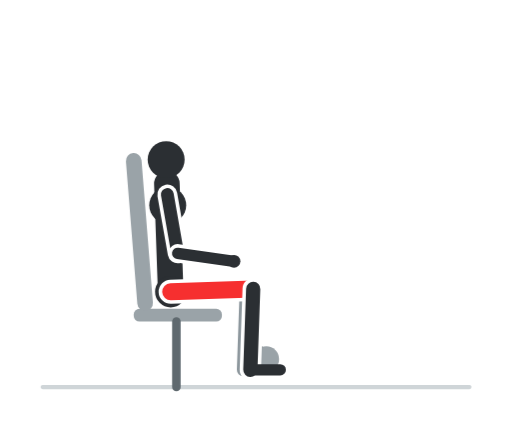
t = 0.00 s
t = 0.60 s: frame unchanged from t = 0.00 s, image omitted
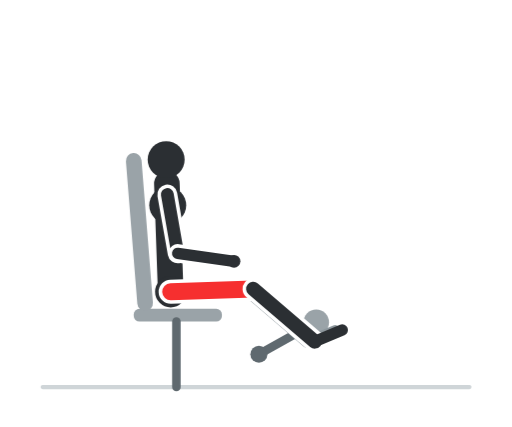
t = 1.20 s
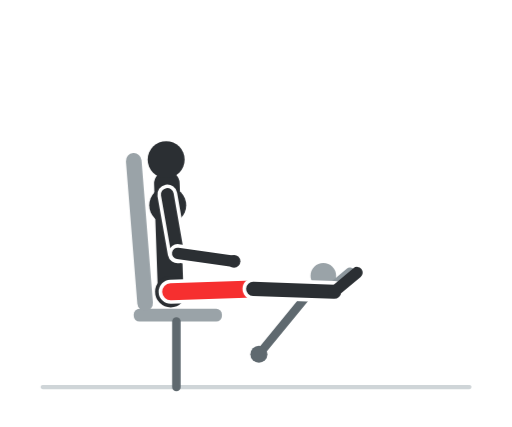
t = 1.80 s
t = 2.40 s: frame unchanged from t = 1.80 s, image omitted
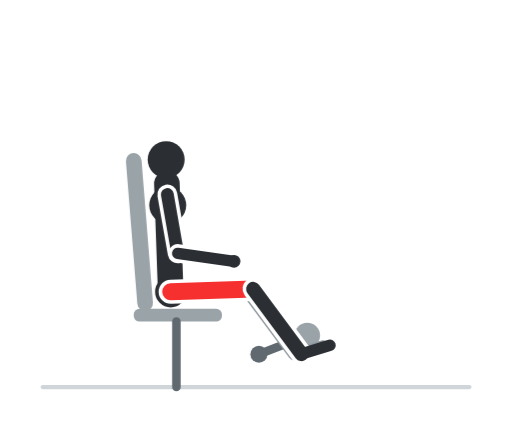
t = 3.00 s

The animated SVG that drew these frames (rendered in a browser with its animation timeline set to each time). Animation: 8 CSS @keyframes rules; one cycle of 3.60 s, repeats indefinitely.

<svg xmlns="http://www.w3.org/2000/svg" viewBox="0 0 360 300" width="360" height="300" role="img" aria-label="Leg extension"><style>.f{opacity:0;animation-duration:3.6s;animation-iteration-count:infinite;animation-timing-function:step-end}@keyframes k0{0.000%{opacity:1}5.556%{opacity:1}11.111%{opacity:1}16.667%{opacity:0}22.222%{opacity:0}27.778%{opacity:0}33.333%{opacity:0}38.889%{opacity:0}44.444%{opacity:0}50.000%{opacity:0}55.556%{opacity:0}61.111%{opacity:0}66.667%{opacity:0}72.222%{opacity:0}77.778%{opacity:0}83.333%{opacity:0}88.889%{opacity:0}94.444%{opacity:0}100%{opacity:1}}.f0{animation-name:k0}@keyframes k1{0.000%{opacity:0}5.556%{opacity:0}11.111%{opacity:0}16.667%{opacity:1}22.222%{opacity:0}27.778%{opacity:0}33.333%{opacity:0}38.889%{opacity:0}44.444%{opacity:0}50.000%{opacity:0}55.556%{opacity:0}61.111%{opacity:0}66.667%{opacity:0}72.222%{opacity:0}77.778%{opacity:0}83.333%{opacity:0}88.889%{opacity:0}94.444%{opacity:1}100%{opacity:0}}.f1{animation-name:k1}@keyframes k2{0.000%{opacity:0}5.556%{opacity:0}11.111%{opacity:0}16.667%{opacity:0}22.222%{opacity:1}27.778%{opacity:0}33.333%{opacity:0}38.889%{opacity:0}44.444%{opacity:0}50.000%{opacity:0}55.556%{opacity:0}61.111%{opacity:0}66.667%{opacity:0}72.222%{opacity:0}77.778%{opacity:0}83.333%{opacity:0}88.889%{opacity:1}94.444%{opacity:0}100%{opacity:0}}.f2{animation-name:k2}@keyframes k3{0.000%{opacity:0}5.556%{opacity:0}11.111%{opacity:0}16.667%{opacity:0}22.222%{opacity:0}27.778%{opacity:1}33.333%{opacity:0}38.889%{opacity:0}44.444%{opacity:0}50.000%{opacity:0}55.556%{opacity:0}61.111%{opacity:0}66.667%{opacity:0}72.222%{opacity:0}77.778%{opacity:0}83.333%{opacity:1}88.889%{opacity:0}94.444%{opacity:0}100%{opacity:0}}.f3{animation-name:k3}@keyframes k4{0.000%{opacity:0}5.556%{opacity:0}11.111%{opacity:0}16.667%{opacity:0}22.222%{opacity:0}27.778%{opacity:0}33.333%{opacity:1}38.889%{opacity:0}44.444%{opacity:0}50.000%{opacity:0}55.556%{opacity:0}61.111%{opacity:0}66.667%{opacity:0}72.222%{opacity:0}77.778%{opacity:1}83.333%{opacity:0}88.889%{opacity:0}94.444%{opacity:0}100%{opacity:0}}.f4{animation-name:k4}@keyframes k5{0.000%{opacity:0}5.556%{opacity:0}11.111%{opacity:0}16.667%{opacity:0}22.222%{opacity:0}27.778%{opacity:0}33.333%{opacity:0}38.889%{opacity:1}44.444%{opacity:0}50.000%{opacity:0}55.556%{opacity:0}61.111%{opacity:0}66.667%{opacity:0}72.222%{opacity:1}77.778%{opacity:0}83.333%{opacity:0}88.889%{opacity:0}94.444%{opacity:0}100%{opacity:0}}.f5{animation-name:k5}@keyframes k6{0.000%{opacity:0}5.556%{opacity:0}11.111%{opacity:0}16.667%{opacity:0}22.222%{opacity:0}27.778%{opacity:0}33.333%{opacity:0}38.889%{opacity:0}44.444%{opacity:1}50.000%{opacity:0}55.556%{opacity:0}61.111%{opacity:0}66.667%{opacity:1}72.222%{opacity:0}77.778%{opacity:0}83.333%{opacity:0}88.889%{opacity:0}94.444%{opacity:0}100%{opacity:0}}.f6{animation-name:k6}@keyframes k7{0.000%{opacity:0}5.556%{opacity:0}11.111%{opacity:0}16.667%{opacity:0}22.222%{opacity:0}27.778%{opacity:0}33.333%{opacity:0}38.889%{opacity:0}44.444%{opacity:0}50.000%{opacity:1}55.556%{opacity:1}61.111%{opacity:1}66.667%{opacity:0}72.222%{opacity:0}77.778%{opacity:0}83.333%{opacity:0}88.889%{opacity:0}94.444%{opacity:0}100%{opacity:0}}.f7{animation-name:k7}@media (prefers-reduced-motion:reduce){.f{animation:none}.f7{opacity:1}}</style><rect width="360" height="300" rx="16" fill="#ffffff"/><g class="f f0"><line x1="30" y1="272" x2="330" y2="272" stroke="#cfd5d8" stroke-width="3" stroke-linecap="round"/><line x1="187.2" y1="252.3" x2="182" y2="249" stroke="#5f696f" stroke-width="6" stroke-linecap="round"/><circle cx="182" cy="249" r="6" fill="#5f696f"/><rect x="94" y="217" width="62" height="9" rx="4" fill="#9aa3a8"/><line x1="124" y1="226" x2="124" y2="272" stroke="#5f696f" stroke-width="6" stroke-linecap="round"/><line x1="102" y1="213" x2="94" y2="113" stroke="#9aa3a8" stroke-width="11" stroke-linecap="round"/><circle cx="187.2" cy="252.3" r="9" fill="#9aa3a8"/><line x1="115" y1="205" x2="173" y2="203" stroke="#8d979d" stroke-width="10" stroke-linecap="round"/><line x1="173" y1="203" x2="171" y2="259.9" stroke="#8d979d" stroke-width="9" stroke-linecap="round"/><line x1="171" y1="259.9" x2="192" y2="259.9" stroke="#8d979d" stroke-width="7" stroke-linecap="round"/><line x1="112.6" y1="136.6" x2="119.9" y2="178" stroke="#8d979d" stroke-width="8" stroke-linecap="round"/><line x1="119.9" y1="178" x2="159.5" y2="183.6" stroke="#8d979d" stroke-width="7" stroke-linecap="round"/><line x1="120" y1="205" x2="117.3" y2="129" stroke="#2b2f33" stroke-width="18" stroke-linecap="round"/><circle cx="117.9" cy="144.2" r="13" fill="#2b2f33"/><circle cx="120" cy="205" r="11" fill="#2b2f33"/><line x1="120" y1="205" x2="178" y2="203" stroke="#ffffff" stroke-width="17" stroke-linecap="round"/><line x1="120" y1="205" x2="178" y2="203" stroke="#f62f2f" stroke-width="12" stroke-linecap="round"/><line x1="178" y1="203" x2="176" y2="259.9" stroke="#ffffff" stroke-width="15" stroke-linecap="round"/><line x1="178" y1="203" x2="176" y2="259.9" stroke="#2b2f33" stroke-width="10" stroke-linecap="round"/><line x1="176" y1="259.9" x2="197" y2="259.9" stroke="#2b2f33" stroke-width="8" stroke-linecap="round"/><circle cx="116.8" cy="112.1" r="13" fill="#2b2f33"/><line x1="117.6" y1="136.6" x2="124.9" y2="178" stroke="#ffffff" stroke-width="14" stroke-linecap="round"/><line x1="117.6" y1="136.6" x2="124.9" y2="178" stroke="#2b2f33" stroke-width="9" stroke-linecap="round"/><line x1="124.9" y1="178" x2="164.5" y2="183.6" stroke="#ffffff" stroke-width="13" stroke-linecap="round"/><line x1="124.9" y1="178" x2="164.5" y2="183.6" stroke="#2b2f33" stroke-width="8" stroke-linecap="round"/><circle cx="164.5" cy="183.6" r="4.5" fill="#2b2f33"/></g><g class="f f1"><line x1="30" y1="272" x2="330" y2="272" stroke="#cfd5d8" stroke-width="3" stroke-linecap="round"/><line x1="198" y1="249" x2="182" y2="249" stroke="#5f696f" stroke-width="6" stroke-linecap="round"/><circle cx="182" cy="249" r="6" fill="#5f696f"/><rect x="94" y="217" width="62" height="9" rx="4" fill="#9aa3a8"/><line x1="124" y1="226" x2="124" y2="272" stroke="#5f696f" stroke-width="6" stroke-linecap="round"/><line x1="102" y1="213" x2="94" y2="113" stroke="#9aa3a8" stroke-width="11" stroke-linecap="round"/><circle cx="198" cy="249" r="9" fill="#9aa3a8"/><line x1="115" y1="205" x2="173" y2="203" stroke="#8d979d" stroke-width="10" stroke-linecap="round"/><line x1="173" y1="203" x2="183.7" y2="259" stroke="#8d979d" stroke-width="9" stroke-linecap="round"/><line x1="183.7" y1="259" x2="204.6" y2="256.9" stroke="#8d979d" stroke-width="7" stroke-linecap="round"/><line x1="112.6" y1="136.6" x2="119.9" y2="178" stroke="#8d979d" stroke-width="8" stroke-linecap="round"/><line x1="119.9" y1="178" x2="159.5" y2="183.6" stroke="#8d979d" stroke-width="7" stroke-linecap="round"/><line x1="120" y1="205" x2="117.3" y2="129" stroke="#2b2f33" stroke-width="18" stroke-linecap="round"/><circle cx="117.9" cy="144.2" r="13" fill="#2b2f33"/><circle cx="120" cy="205" r="11" fill="#2b2f33"/><line x1="120" y1="205" x2="178" y2="203" stroke="#ffffff" stroke-width="17" stroke-linecap="round"/><line x1="120" y1="205" x2="178" y2="203" stroke="#f62f2f" stroke-width="12" stroke-linecap="round"/><line x1="178" y1="203" x2="188.7" y2="259" stroke="#ffffff" stroke-width="15" stroke-linecap="round"/><line x1="178" y1="203" x2="188.7" y2="259" stroke="#2b2f33" stroke-width="10" stroke-linecap="round"/><line x1="188.7" y1="259" x2="209.6" y2="256.9" stroke="#2b2f33" stroke-width="8" stroke-linecap="round"/><circle cx="116.8" cy="112.1" r="13" fill="#2b2f33"/><line x1="117.6" y1="136.6" x2="124.9" y2="178" stroke="#ffffff" stroke-width="14" stroke-linecap="round"/><line x1="117.6" y1="136.6" x2="124.9" y2="178" stroke="#2b2f33" stroke-width="9" stroke-linecap="round"/><line x1="124.9" y1="178" x2="164.5" y2="183.6" stroke="#ffffff" stroke-width="13" stroke-linecap="round"/><line x1="124.9" y1="178" x2="164.5" y2="183.6" stroke="#2b2f33" stroke-width="8" stroke-linecap="round"/><circle cx="164.5" cy="183.6" r="4.5" fill="#2b2f33"/></g><g class="f f2"><line x1="30" y1="272" x2="330" y2="272" stroke="#cfd5d8" stroke-width="3" stroke-linecap="round"/><line x1="207.7" y1="243.4" x2="182" y2="249" stroke="#5f696f" stroke-width="6" stroke-linecap="round"/><circle cx="182" cy="249" r="6" fill="#5f696f"/><rect x="94" y="217" width="62" height="9" rx="4" fill="#9aa3a8"/><line x1="124" y1="226" x2="124" y2="272" stroke="#5f696f" stroke-width="6" stroke-linecap="round"/><line x1="102" y1="213" x2="94" y2="113" stroke="#9aa3a8" stroke-width="11" stroke-linecap="round"/><circle cx="207.7" cy="243.4" r="9" fill="#9aa3a8"/><line x1="115" y1="205" x2="173" y2="203" stroke="#8d979d" stroke-width="10" stroke-linecap="round"/><line x1="173" y1="203" x2="195.9" y2="255.2" stroke="#8d979d" stroke-width="9" stroke-linecap="round"/><line x1="195.9" y1="255.2" x2="216.5" y2="251" stroke="#8d979d" stroke-width="7" stroke-linecap="round"/><line x1="112.6" y1="136.6" x2="119.9" y2="178" stroke="#8d979d" stroke-width="8" stroke-linecap="round"/><line x1="119.9" y1="178" x2="159.5" y2="183.6" stroke="#8d979d" stroke-width="7" stroke-linecap="round"/><line x1="120" y1="205" x2="117.3" y2="129" stroke="#2b2f33" stroke-width="18" stroke-linecap="round"/><circle cx="117.9" cy="144.2" r="13" fill="#2b2f33"/><circle cx="120" cy="205" r="11" fill="#2b2f33"/><line x1="120" y1="205" x2="178" y2="203" stroke="#ffffff" stroke-width="17" stroke-linecap="round"/><line x1="120" y1="205" x2="178" y2="203" stroke="#f62f2f" stroke-width="12" stroke-linecap="round"/><line x1="178" y1="203" x2="200.9" y2="255.2" stroke="#ffffff" stroke-width="15" stroke-linecap="round"/><line x1="178" y1="203" x2="200.9" y2="255.2" stroke="#2b2f33" stroke-width="10" stroke-linecap="round"/><line x1="200.9" y1="255.2" x2="221.5" y2="251" stroke="#2b2f33" stroke-width="8" stroke-linecap="round"/><circle cx="116.8" cy="112.1" r="13" fill="#2b2f33"/><line x1="117.6" y1="136.6" x2="124.9" y2="178" stroke="#ffffff" stroke-width="14" stroke-linecap="round"/><line x1="117.6" y1="136.6" x2="124.9" y2="178" stroke="#2b2f33" stroke-width="9" stroke-linecap="round"/><line x1="124.9" y1="178" x2="164.5" y2="183.6" stroke="#ffffff" stroke-width="13" stroke-linecap="round"/><line x1="124.9" y1="178" x2="164.5" y2="183.6" stroke="#2b2f33" stroke-width="8" stroke-linecap="round"/><circle cx="164.5" cy="183.6" r="4.5" fill="#2b2f33"/></g><g class="f f3"><line x1="30" y1="272" x2="330" y2="272" stroke="#cfd5d8" stroke-width="3" stroke-linecap="round"/><line x1="216" y1="235.8" x2="182" y2="249" stroke="#5f696f" stroke-width="6" stroke-linecap="round"/><circle cx="182" cy="249" r="6" fill="#5f696f"/><rect x="94" y="217" width="62" height="9" rx="4" fill="#9aa3a8"/><line x1="124" y1="226" x2="124" y2="272" stroke="#5f696f" stroke-width="6" stroke-linecap="round"/><line x1="102" y1="213" x2="94" y2="113" stroke="#9aa3a8" stroke-width="11" stroke-linecap="round"/><circle cx="216" cy="235.8" r="9" fill="#9aa3a8"/><line x1="115" y1="205" x2="173" y2="203" stroke="#8d979d" stroke-width="10" stroke-linecap="round"/><line x1="173" y1="203" x2="206.9" y2="248.8" stroke="#8d979d" stroke-width="9" stroke-linecap="round"/><line x1="206.9" y1="248.8" x2="227" y2="242.6" stroke="#8d979d" stroke-width="7" stroke-linecap="round"/><line x1="112.6" y1="136.6" x2="119.9" y2="178" stroke="#8d979d" stroke-width="8" stroke-linecap="round"/><line x1="119.9" y1="178" x2="159.5" y2="183.6" stroke="#8d979d" stroke-width="7" stroke-linecap="round"/><line x1="120" y1="205" x2="117.3" y2="129" stroke="#2b2f33" stroke-width="18" stroke-linecap="round"/><circle cx="117.9" cy="144.2" r="13" fill="#2b2f33"/><circle cx="120" cy="205" r="11" fill="#2b2f33"/><line x1="120" y1="205" x2="178" y2="203" stroke="#ffffff" stroke-width="17" stroke-linecap="round"/><line x1="120" y1="205" x2="178" y2="203" stroke="#f62f2f" stroke-width="12" stroke-linecap="round"/><line x1="178" y1="203" x2="211.9" y2="248.8" stroke="#ffffff" stroke-width="15" stroke-linecap="round"/><line x1="178" y1="203" x2="211.9" y2="248.8" stroke="#2b2f33" stroke-width="10" stroke-linecap="round"/><line x1="211.9" y1="248.8" x2="232" y2="242.6" stroke="#2b2f33" stroke-width="8" stroke-linecap="round"/><circle cx="116.8" cy="112.1" r="13" fill="#2b2f33"/><line x1="117.6" y1="136.6" x2="124.9" y2="178" stroke="#ffffff" stroke-width="14" stroke-linecap="round"/><line x1="117.6" y1="136.6" x2="124.9" y2="178" stroke="#2b2f33" stroke-width="9" stroke-linecap="round"/><line x1="124.9" y1="178" x2="164.5" y2="183.6" stroke="#ffffff" stroke-width="13" stroke-linecap="round"/><line x1="124.9" y1="178" x2="164.5" y2="183.6" stroke="#2b2f33" stroke-width="8" stroke-linecap="round"/><circle cx="164.5" cy="183.6" r="4.5" fill="#2b2f33"/></g><g class="f f4"><line x1="30" y1="272" x2="330" y2="272" stroke="#cfd5d8" stroke-width="3" stroke-linecap="round"/><line x1="222.3" y1="226.5" x2="182" y2="249" stroke="#5f696f" stroke-width="6" stroke-linecap="round"/><circle cx="182" cy="249" r="6" fill="#5f696f"/><rect x="94" y="217" width="62" height="9" rx="4" fill="#9aa3a8"/><line x1="124" y1="226" x2="124" y2="272" stroke="#5f696f" stroke-width="6" stroke-linecap="round"/><line x1="102" y1="213" x2="94" y2="113" stroke="#9aa3a8" stroke-width="11" stroke-linecap="round"/><circle cx="222.3" cy="226.5" r="9" fill="#9aa3a8"/><line x1="115" y1="205" x2="173" y2="203" stroke="#8d979d" stroke-width="10" stroke-linecap="round"/><line x1="173" y1="203" x2="216.3" y2="240" stroke="#8d979d" stroke-width="9" stroke-linecap="round"/><line x1="216.3" y1="240" x2="235.6" y2="231.9" stroke="#8d979d" stroke-width="7" stroke-linecap="round"/><line x1="112.6" y1="136.6" x2="119.9" y2="178" stroke="#8d979d" stroke-width="8" stroke-linecap="round"/><line x1="119.9" y1="178" x2="159.5" y2="183.6" stroke="#8d979d" stroke-width="7" stroke-linecap="round"/><line x1="120" y1="205" x2="117.3" y2="129" stroke="#2b2f33" stroke-width="18" stroke-linecap="round"/><circle cx="117.9" cy="144.2" r="13" fill="#2b2f33"/><circle cx="120" cy="205" r="11" fill="#2b2f33"/><line x1="120" y1="205" x2="178" y2="203" stroke="#ffffff" stroke-width="17" stroke-linecap="round"/><line x1="120" y1="205" x2="178" y2="203" stroke="#f62f2f" stroke-width="12" stroke-linecap="round"/><line x1="178" y1="203" x2="221.3" y2="240" stroke="#ffffff" stroke-width="15" stroke-linecap="round"/><line x1="178" y1="203" x2="221.3" y2="240" stroke="#2b2f33" stroke-width="10" stroke-linecap="round"/><line x1="221.3" y1="240" x2="240.6" y2="231.9" stroke="#2b2f33" stroke-width="8" stroke-linecap="round"/><circle cx="116.8" cy="112.1" r="13" fill="#2b2f33"/><line x1="117.6" y1="136.6" x2="124.9" y2="178" stroke="#ffffff" stroke-width="14" stroke-linecap="round"/><line x1="117.6" y1="136.6" x2="124.9" y2="178" stroke="#2b2f33" stroke-width="9" stroke-linecap="round"/><line x1="124.9" y1="178" x2="164.5" y2="183.6" stroke="#ffffff" stroke-width="13" stroke-linecap="round"/><line x1="124.9" y1="178" x2="164.5" y2="183.6" stroke="#2b2f33" stroke-width="8" stroke-linecap="round"/><circle cx="164.5" cy="183.6" r="4.5" fill="#2b2f33"/></g><g class="f f5"><line x1="30" y1="272" x2="330" y2="272" stroke="#cfd5d8" stroke-width="3" stroke-linecap="round"/><line x1="226.5" y1="216" x2="182" y2="249" stroke="#5f696f" stroke-width="6" stroke-linecap="round"/><circle cx="182" cy="249" r="6" fill="#5f696f"/><rect x="94" y="217" width="62" height="9" rx="4" fill="#9aa3a8"/><line x1="124" y1="226" x2="124" y2="272" stroke="#5f696f" stroke-width="6" stroke-linecap="round"/><line x1="102" y1="213" x2="94" y2="113" stroke="#9aa3a8" stroke-width="11" stroke-linecap="round"/><circle cx="226.5" cy="216" r="9" fill="#9aa3a8"/><line x1="115" y1="205" x2="173" y2="203" stroke="#8d979d" stroke-width="10" stroke-linecap="round"/><line x1="173" y1="203" x2="223.4" y2="229.5" stroke="#8d979d" stroke-width="9" stroke-linecap="round"/><line x1="223.4" y1="229.5" x2="241.9" y2="219.4" stroke="#8d979d" stroke-width="7" stroke-linecap="round"/><line x1="112.6" y1="136.6" x2="119.9" y2="178" stroke="#8d979d" stroke-width="8" stroke-linecap="round"/><line x1="119.9" y1="178" x2="159.5" y2="183.6" stroke="#8d979d" stroke-width="7" stroke-linecap="round"/><line x1="120" y1="205" x2="117.3" y2="129" stroke="#2b2f33" stroke-width="18" stroke-linecap="round"/><circle cx="117.9" cy="144.2" r="13" fill="#2b2f33"/><circle cx="120" cy="205" r="11" fill="#2b2f33"/><line x1="120" y1="205" x2="178" y2="203" stroke="#ffffff" stroke-width="17" stroke-linecap="round"/><line x1="120" y1="205" x2="178" y2="203" stroke="#f62f2f" stroke-width="12" stroke-linecap="round"/><line x1="178" y1="203" x2="228.4" y2="229.5" stroke="#ffffff" stroke-width="15" stroke-linecap="round"/><line x1="178" y1="203" x2="228.4" y2="229.5" stroke="#2b2f33" stroke-width="10" stroke-linecap="round"/><line x1="228.4" y1="229.5" x2="246.9" y2="219.4" stroke="#2b2f33" stroke-width="8" stroke-linecap="round"/><circle cx="116.8" cy="112.1" r="13" fill="#2b2f33"/><line x1="117.6" y1="136.6" x2="124.9" y2="178" stroke="#ffffff" stroke-width="14" stroke-linecap="round"/><line x1="117.6" y1="136.6" x2="124.9" y2="178" stroke="#2b2f33" stroke-width="9" stroke-linecap="round"/><line x1="124.9" y1="178" x2="164.5" y2="183.6" stroke="#ffffff" stroke-width="13" stroke-linecap="round"/><line x1="124.9" y1="178" x2="164.5" y2="183.6" stroke="#2b2f33" stroke-width="8" stroke-linecap="round"/><circle cx="164.5" cy="183.6" r="4.5" fill="#2b2f33"/></g><g class="f f6"><line x1="30" y1="272" x2="330" y2="272" stroke="#cfd5d8" stroke-width="3" stroke-linecap="round"/><line x1="228.1" y1="204.9" x2="182" y2="249" stroke="#5f696f" stroke-width="6" stroke-linecap="round"/><circle cx="182" cy="249" r="6" fill="#5f696f"/><rect x="94" y="217" width="62" height="9" rx="4" fill="#9aa3a8"/><line x1="124" y1="226" x2="124" y2="272" stroke="#5f696f" stroke-width="6" stroke-linecap="round"/><line x1="102" y1="213" x2="94" y2="113" stroke="#9aa3a8" stroke-width="11" stroke-linecap="round"/><circle cx="228.1" cy="204.9" r="9" fill="#9aa3a8"/><line x1="115" y1="205" x2="173" y2="203" stroke="#8d979d" stroke-width="10" stroke-linecap="round"/><line x1="173" y1="203" x2="228.1" y2="217.6" stroke="#8d979d" stroke-width="9" stroke-linecap="round"/><line x1="228.1" y1="217.6" x2="245.4" y2="205.8" stroke="#8d979d" stroke-width="7" stroke-linecap="round"/><line x1="112.6" y1="136.6" x2="119.9" y2="178" stroke="#8d979d" stroke-width="8" stroke-linecap="round"/><line x1="119.9" y1="178" x2="159.5" y2="183.6" stroke="#8d979d" stroke-width="7" stroke-linecap="round"/><line x1="120" y1="205" x2="117.3" y2="129" stroke="#2b2f33" stroke-width="18" stroke-linecap="round"/><circle cx="117.9" cy="144.2" r="13" fill="#2b2f33"/><circle cx="120" cy="205" r="11" fill="#2b2f33"/><line x1="120" y1="205" x2="178" y2="203" stroke="#ffffff" stroke-width="17" stroke-linecap="round"/><line x1="120" y1="205" x2="178" y2="203" stroke="#f62f2f" stroke-width="12" stroke-linecap="round"/><line x1="178" y1="203" x2="233.1" y2="217.6" stroke="#ffffff" stroke-width="15" stroke-linecap="round"/><line x1="178" y1="203" x2="233.1" y2="217.6" stroke="#2b2f33" stroke-width="10" stroke-linecap="round"/><line x1="233.1" y1="217.6" x2="250.4" y2="205.8" stroke="#2b2f33" stroke-width="8" stroke-linecap="round"/><circle cx="116.8" cy="112.1" r="13" fill="#2b2f33"/><line x1="117.6" y1="136.6" x2="124.9" y2="178" stroke="#ffffff" stroke-width="14" stroke-linecap="round"/><line x1="117.6" y1="136.6" x2="124.9" y2="178" stroke="#2b2f33" stroke-width="9" stroke-linecap="round"/><line x1="124.9" y1="178" x2="164.5" y2="183.6" stroke="#ffffff" stroke-width="13" stroke-linecap="round"/><line x1="124.9" y1="178" x2="164.5" y2="183.6" stroke="#2b2f33" stroke-width="8" stroke-linecap="round"/><circle cx="164.5" cy="183.6" r="4.5" fill="#2b2f33"/></g><g class="f f7"><line x1="30" y1="272" x2="330" y2="272" stroke="#cfd5d8" stroke-width="3" stroke-linecap="round"/><line x1="227.3" y1="193.7" x2="182" y2="249" stroke="#5f696f" stroke-width="6" stroke-linecap="round"/><circle cx="182" cy="249" r="6" fill="#5f696f"/><rect x="94" y="217" width="62" height="9" rx="4" fill="#9aa3a8"/><line x1="124" y1="226" x2="124" y2="272" stroke="#5f696f" stroke-width="6" stroke-linecap="round"/><line x1="102" y1="213" x2="94" y2="113" stroke="#9aa3a8" stroke-width="11" stroke-linecap="round"/><circle cx="227.3" cy="193.7" r="9" fill="#9aa3a8"/><line x1="115" y1="205" x2="173" y2="203" stroke="#8d979d" stroke-width="10" stroke-linecap="round"/><line x1="173" y1="203" x2="229.9" y2="205" stroke="#8d979d" stroke-width="9" stroke-linecap="round"/><line x1="229.9" y1="205" x2="246" y2="191.5" stroke="#8d979d" stroke-width="7" stroke-linecap="round"/><line x1="112.6" y1="136.6" x2="119.9" y2="178" stroke="#8d979d" stroke-width="8" stroke-linecap="round"/><line x1="119.9" y1="178" x2="159.5" y2="183.6" stroke="#8d979d" stroke-width="7" stroke-linecap="round"/><line x1="120" y1="205" x2="117.3" y2="129" stroke="#2b2f33" stroke-width="18" stroke-linecap="round"/><circle cx="117.9" cy="144.2" r="13" fill="#2b2f33"/><circle cx="120" cy="205" r="11" fill="#2b2f33"/><line x1="120" y1="205" x2="178" y2="203" stroke="#ffffff" stroke-width="17" stroke-linecap="round"/><line x1="120" y1="205" x2="178" y2="203" stroke="#f62f2f" stroke-width="12" stroke-linecap="round"/><line x1="178" y1="203" x2="234.9" y2="205" stroke="#ffffff" stroke-width="15" stroke-linecap="round"/><line x1="178" y1="203" x2="234.9" y2="205" stroke="#2b2f33" stroke-width="10" stroke-linecap="round"/><line x1="234.9" y1="205" x2="251" y2="191.5" stroke="#2b2f33" stroke-width="8" stroke-linecap="round"/><circle cx="116.8" cy="112.1" r="13" fill="#2b2f33"/><line x1="117.6" y1="136.6" x2="124.9" y2="178" stroke="#ffffff" stroke-width="14" stroke-linecap="round"/><line x1="117.6" y1="136.6" x2="124.9" y2="178" stroke="#2b2f33" stroke-width="9" stroke-linecap="round"/><line x1="124.9" y1="178" x2="164.5" y2="183.6" stroke="#ffffff" stroke-width="13" stroke-linecap="round"/><line x1="124.9" y1="178" x2="164.5" y2="183.6" stroke="#2b2f33" stroke-width="8" stroke-linecap="round"/><circle cx="164.5" cy="183.6" r="4.5" fill="#2b2f33"/></g></svg>
